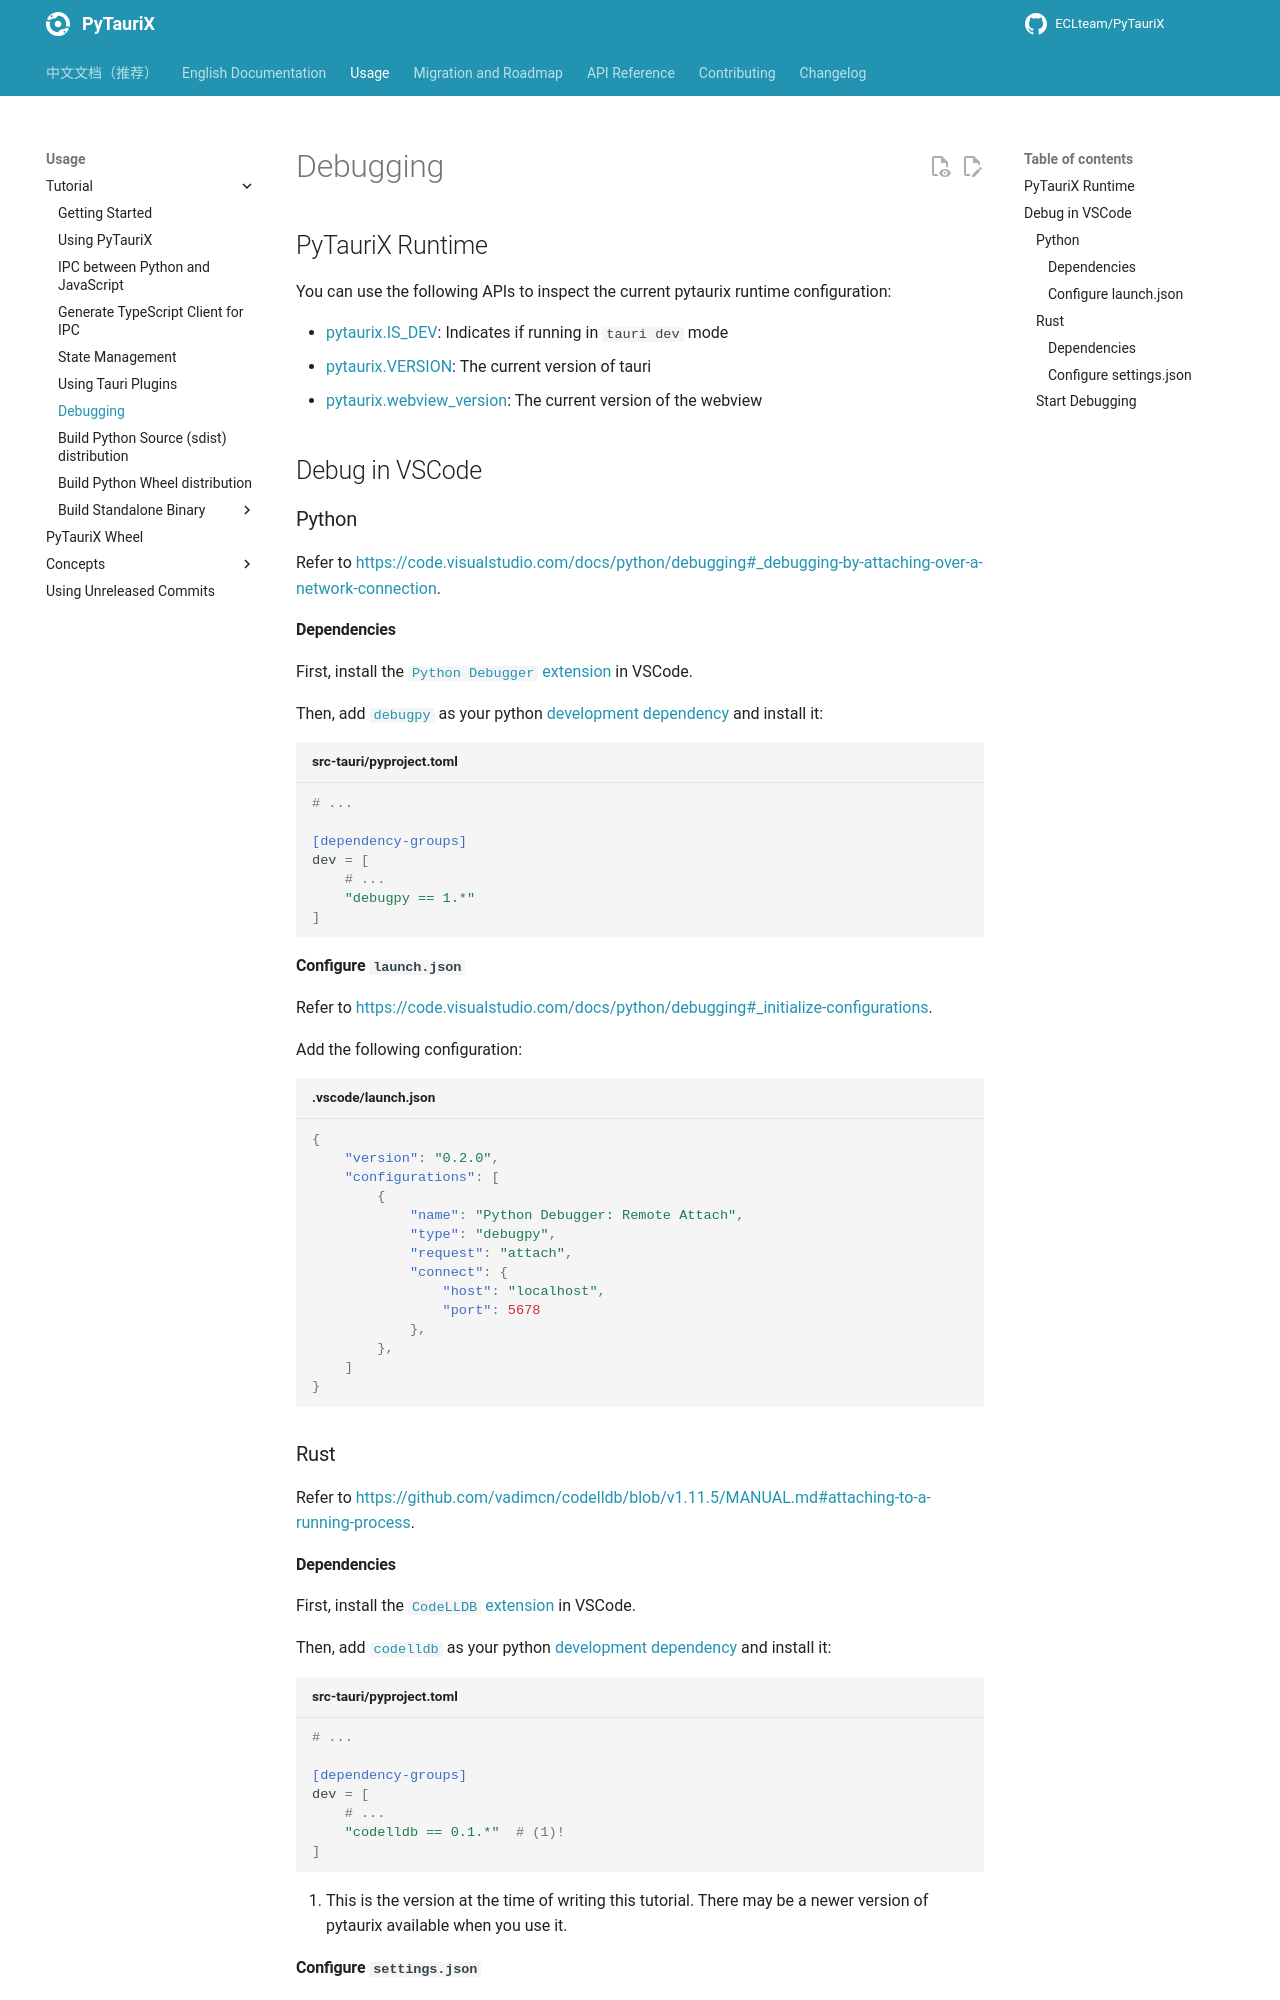

repository: ECLteam/PyTauriX · page: dev/usage/tutorial/debugging/index.html · generator: mkdocs

# Debugging

## PyTauriX Runtime

You can use the following APIs to inspect the current pytaurix runtime configuration:

- [pytaurix.IS_DEV][pytaurix.IS_DEV]: Indicates if running in `tauri dev` mode
- [pytaurix.VERSION][pytaurix.VERSION]: The current version of tauri
- [pytaurix.webview_version][pytaurix.webview_version]: The current version of the webview

## Debug in VSCode

### Python

Refer to <https://code.visualstudio.com/docs/python/debugging#_debugging-by-attaching-over-a-network-connection>.

#### Dependencies

First, install the [`Python Debugger` extension](https://marketplace.visualstudio.com/items?itemName=ms-python.debugpy) in VSCode.

Then, add [`debugpy`](https://github.com/microsoft/debugpy) as your python [development dependency](https://docs.astral.sh/uv/concepts/projects/dependencies/#development-dependencies>) and install it:

```toml title="src-tauri/pyproject.toml"
# ...

[dependency-groups]
dev = [
    # ...
    "debugpy == 1.*"
]
```

#### Configure `launch.json`

Refer to <https://code.visualstudio.com/docs/python/debugging#_initialize-configurations>.

Add the following configuration:

```json title=".vscode/launch.json"
{
    "version": "0.2.0",
    "configurations": [
        {
            "name": "Python Debugger: Remote Attach",
            "type": "debugpy",
            "request": "attach",
            "connect": {
                "host": "localhost",
                "port": 5678
            },
        },
    ]
}
```

### Rust

Refer to <https://github.com/vadimcn/codelldb/blob/v1.11.5/MANUAL.md#attaching-to-a-running-process>.
